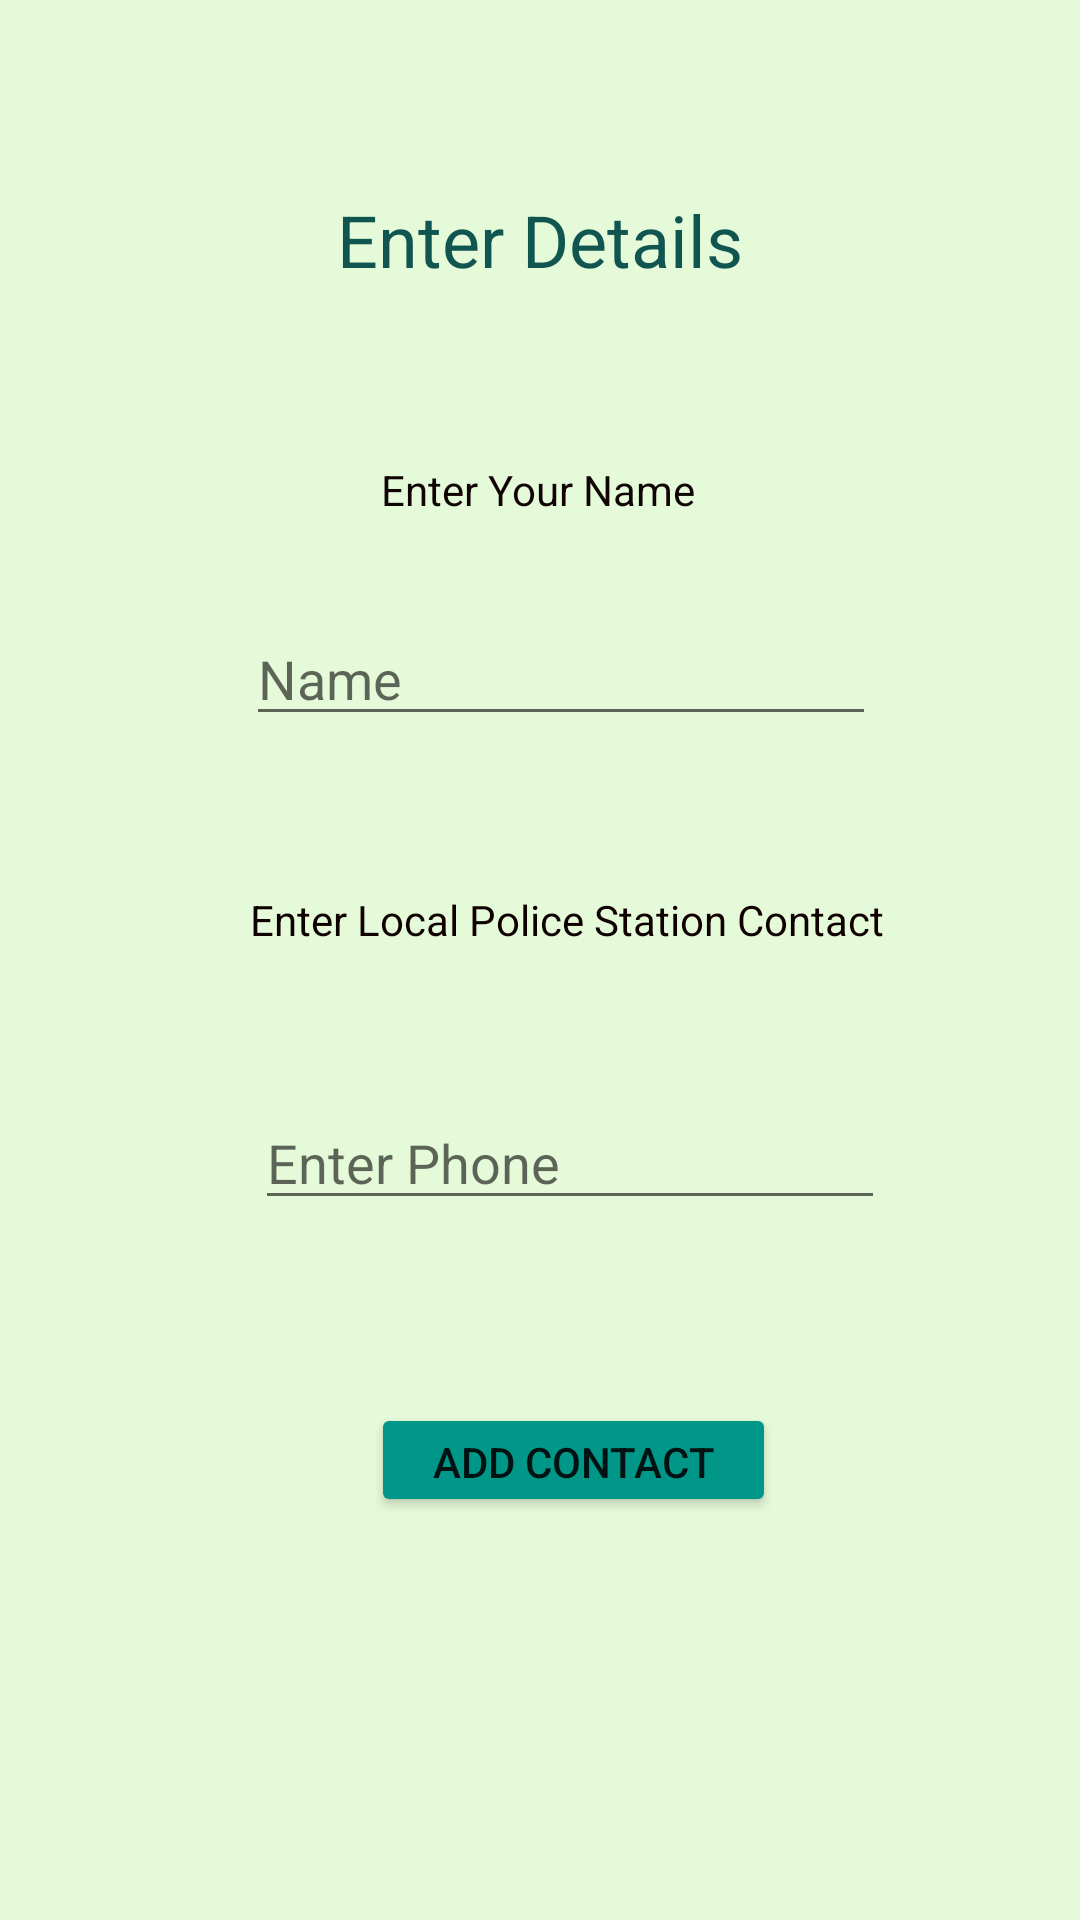

Android layout source for this screen:
<!-- AndroidManifest.xml: application theme Theme.Shesafe -->
<!-- res/layout/activity_personal.xml -->
<?xml version="1.0" encoding="utf-8"?>

<androidx.constraintlayout.widget.ConstraintLayout xmlns:android="http://schemas.android.com/apk/res/android"
    xmlns:app="http://schemas.android.com/apk/res-auto"
    xmlns:tools="http://schemas.android.com/tools"
    android:layout_width="match_parent"
    android:layout_height="match_parent"
    android:background="#E5FAD9"
    tools:context=".personalActivity">

    <TextView
        android:id="@+id/textView2"
        android:layout_width="wrap_content"
        android:layout_height="wrap_content"
        android:text="@string/abt_EnterDetails"
        android:textColor="#10554F"
        android:textSize="24sp"
        app:layout_constraintBottom_toBottomOf="parent"
        app:layout_constraintEnd_toEndOf="parent"
        app:layout_constraintStart_toStartOf="parent"
        app:layout_constraintTop_toTopOf="parent"
        app:layout_constraintVertical_bias="0.105" />

    <TextView
        android:id="@+id/tv_personalName"
        android:layout_width="wrap_content"
        android:layout_height="25dp"
        android:text="@string/per_entername"
        android:textColor="#100404"
        app:layout_constraintBottom_toBottomOf="parent"
        app:layout_constraintEnd_toEndOf="parent"
        app:layout_constraintHorizontal_bias="0.498"
        app:layout_constraintStart_toStartOf="parent"
        app:layout_constraintTop_toTopOf="parent"
        app:layout_constraintVertical_bias="0.25" />

    <EditText
        android:id="@+id/et_personalName"
        android:layout_width="wrap_content"
        android:layout_height="wrap_content"
        android:autofillHints=""
        android:ems="10"
        android:hint="@string/per_editName"
        android:inputType="textPersonName"
        app:layout_constraintBottom_toBottomOf="parent"
        app:layout_constraintEnd_toEndOf="parent"
        app:layout_constraintHorizontal_bias="0.547"
        app:layout_constraintStart_toStartOf="parent"
        app:layout_constraintTop_toTopOf="parent"
        app:layout_constraintVertical_bias="0.341" />

    <TextView
        android:id="@+id/tv_polNo"
        android:layout_width="wrap_content"
        android:layout_height="wrap_content"
        android:text="@string/tv_polNo"
        android:textColor="#100101"
        app:layout_constraintBottom_toBottomOf="parent"
        app:layout_constraintEnd_toEndOf="parent"
        app:layout_constraintHorizontal_bias="0.561"
        app:layout_constraintStart_toStartOf="parent"
        app:layout_constraintTop_toTopOf="parent"
        app:layout_constraintVertical_bias="0.478" />

    <EditText
        android:id="@+id/et_polNo"
        android:layout_width="wrap_content"
        android:layout_height="wrap_content"
        android:autofillHints=""
        android:ems="10"
        android:hint="@string/et_polNo"
        android:inputType="number|textPersonName"
        app:layout_constraintBottom_toBottomOf="parent"
        app:layout_constraintEnd_toEndOf="parent"
        app:layout_constraintHorizontal_bias="0.567"
        app:layout_constraintStart_toStartOf="parent"
        app:layout_constraintTop_toTopOf="parent"
        app:layout_constraintVertical_bias="0.61" />

    <Button
        android:id="@+id/per_addPolNo"
        android:layout_width="135dp"
        android:layout_height="38dp"
        android:text="Add Contact"
        app:backgroundTint="#009688"
        app:layout_constraintBottom_toBottomOf="parent"
        app:layout_constraintEnd_toEndOf="parent"
        app:layout_constraintHorizontal_bias="0.55"
        app:layout_constraintStart_toStartOf="parent"
        app:layout_constraintTop_toTopOf="parent"
        app:layout_constraintVertical_bias="0.777" />

</androidx.constraintlayout.widget.ConstraintLayout>
<!-- resources referenced by this layout -->
<resources>
  <string name="abt_EnterDetails">Enter Details</string>
  <string name="et_polNo">Enter Phone</string>
  <string name="per_editName">Name</string>
  <string name="per_entername">Enter Your Name</string>
  <string name="tv_polNo">Enter Local Police Station Contact</string>
  <style name="Theme.Shesafe" parent="Theme.MaterialComponents.DayNight.DarkActionBar">
          
          <item name="colorPrimary">@color/purple_500</item>
          <item name="colorPrimaryVariant">@color/purple_700</item>
          <item name="colorOnPrimary">@color/white</item>
          
          <item name="colorSecondary">@color/teal_200</item>
          <item name="colorSecondaryVariant">@color/teal_700</item>
          <item name="colorOnSecondary">@color/black</item>
          
          <item name="android:statusBarColor" tools:targetApi="l">?attr/colorPrimaryVariant</item>
          
      </style>
  <!-- not gathered from this repository: default colours our renderer supplied (Android Studio template values) -->
  <color name="purple_500">#FF6200EE</color>
  <color name="purple_700">#FF3700B3</color>
  <color name="teal_200">#FF03DAC5</color>
  <color name="teal_700">#FF018786</color>
  <color name="black">#FF000000</color>
  <color name="white">#FFFFFFFF</color>
</resources>
